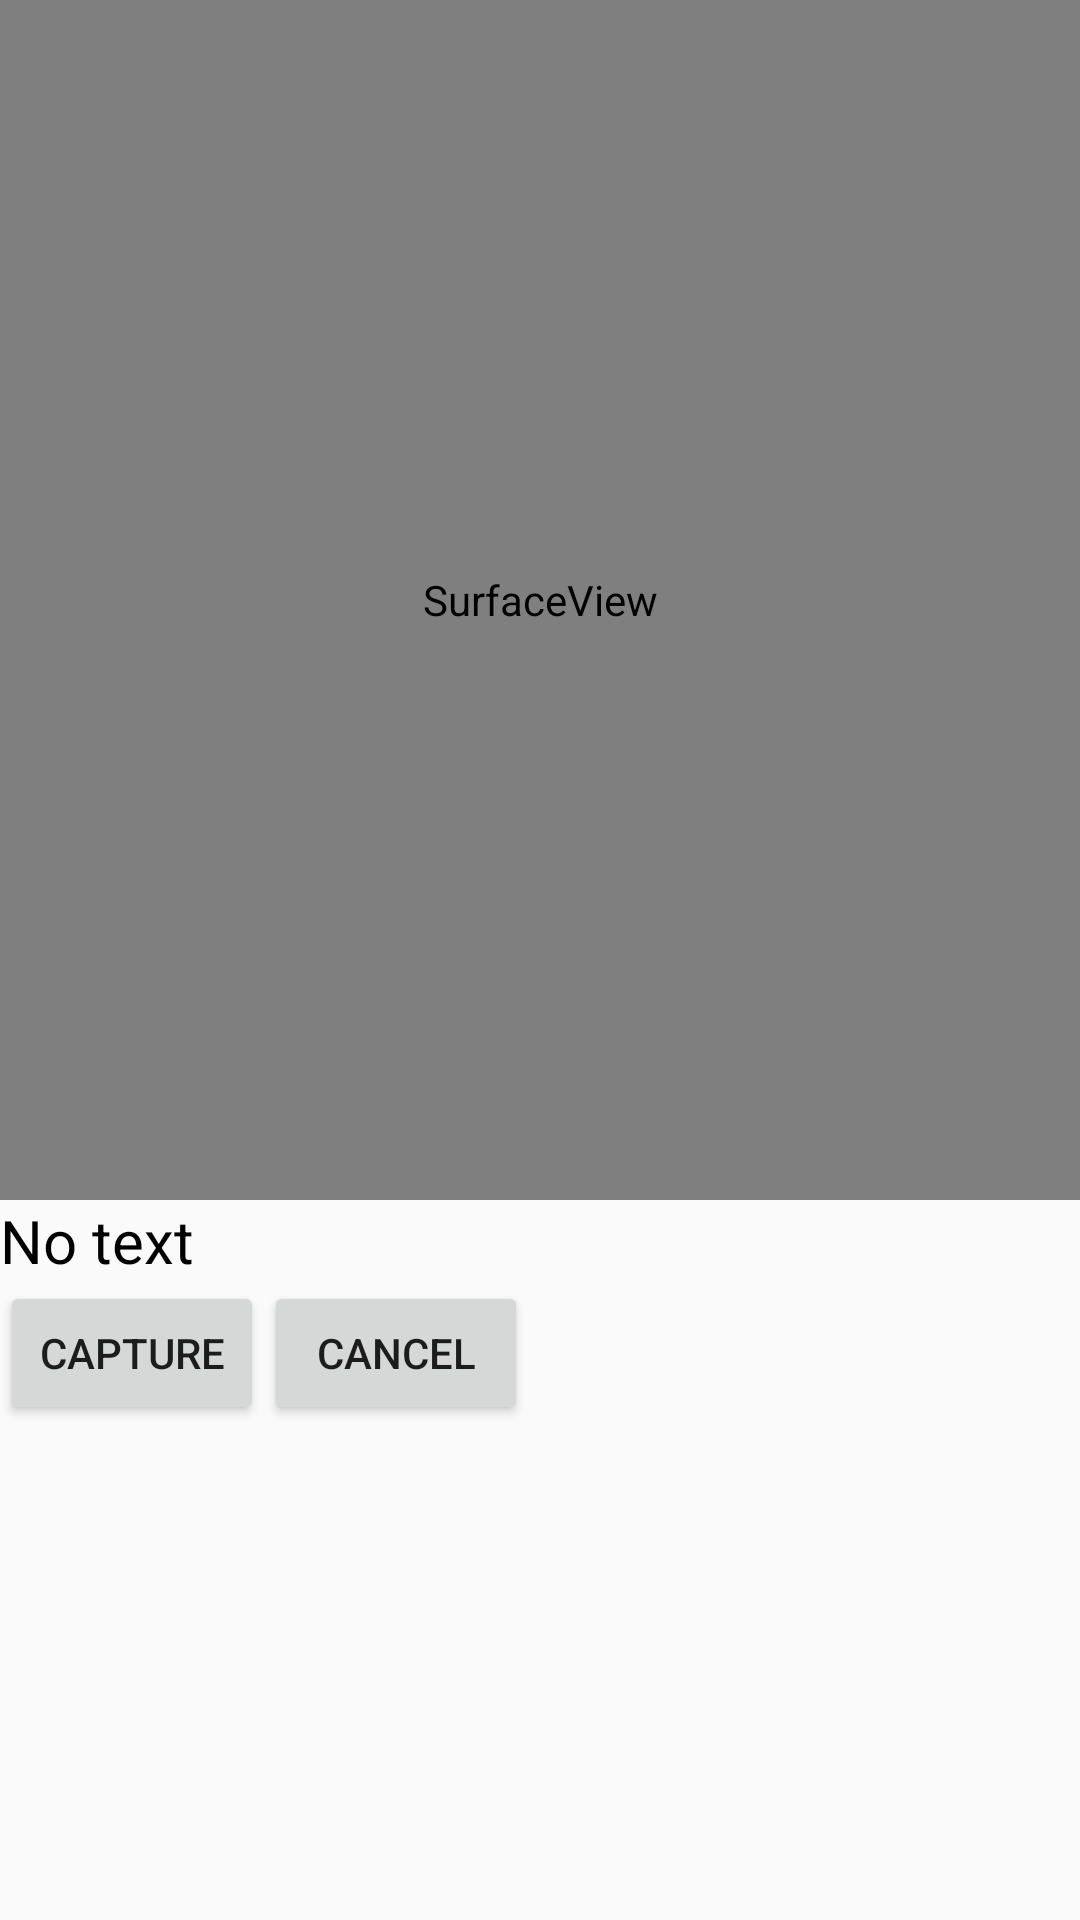

Android layout source for this screen:
<!-- AndroidManifest.xml: application theme AppTheme -->
<!-- res/layout/activity_scanf.xml -->
<?xml version="1.0" encoding="utf-8"?>
<RelativeLayout xmlns:android="http://schemas.android.com/apk/res/android"
    android:orientation="vertical" android:layout_width="match_parent"
    android:layout_height="match_parent">


    <SurfaceView
        android:layout_width="match_parent"
        android:layout_height="400dp"
        android:id="@+id/surface_view"/>
    <TextView
        android:layout_width="match_parent"

        android:layout_height="wrap_content"
        android:id="@+id/text_view"
        android:text="No text"

        android:layout_below="@+id/surface_view"

        android:textColor="@android:color/black"
        android:textSize="20sp"
        android:maxHeight="100sp"/>
    <LinearLayout
        android:layout_width="wrap_content"
        android:layout_height="wrap_content"
        android:layout_below="@+id/text_view"
        android:orientation="horizontal"
        >
    <Button
        android:layout_width="wrap_content"
        android:layout_height="wrap_content"

        android:text="Capture"
        android:id="@+id/btncap"
        android:layout_centerHorizontal="true"
        android:textAllCaps="true"
        />
        <Button
            android:layout_width="wrap_content"
            android:layout_height="wrap_content"
            android:text="Cancel"
            android:id="@+id/btncancl"/>
    </LinearLayout>

</RelativeLayout>
<!-- resources referenced by this layout -->
<resources>
  <style name="AppTheme" parent="Theme.AppCompat.DayNight.DarkActionBar">
          
          <item name="colorPrimary">#00B6A4</item>
          <item name="colorPrimaryDark">#014037</item>
          <item name="colorAccent">#036107</item>
      </style>
</resources>
